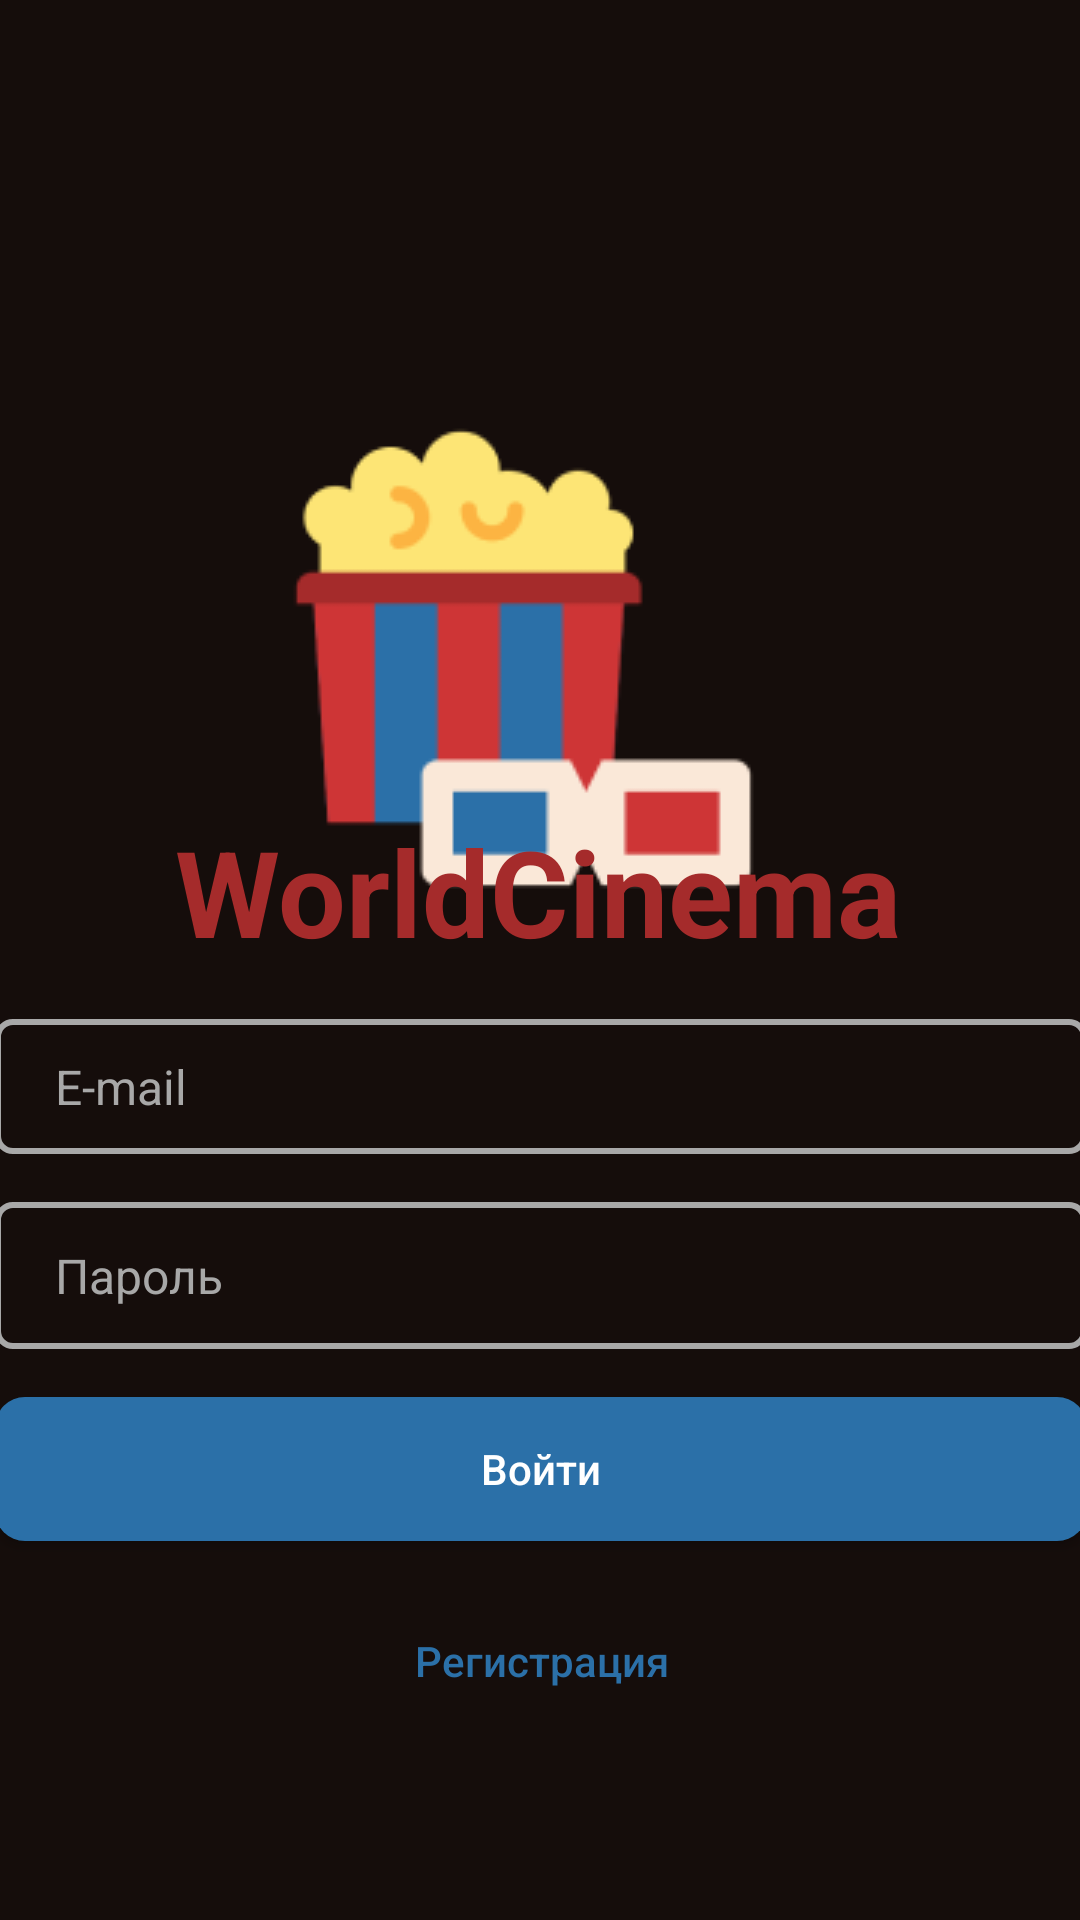

Here is an Android app screen rendered from its layout file. Give the layout XML and the strings, colors and styles it references.
<!-- AndroidManifest.xml: application theme Theme.SkvorcovIS205 -->
<!-- res/layout/activity_main.xml -->
<?xml version="1.0" encoding="utf-8"?>
<androidx.constraintlayout.widget.ConstraintLayout xmlns:android="http://schemas.android.com/apk/res/android"
    xmlns:app="http://schemas.android.com/apk/res-auto"
    xmlns:tools="http://schemas.android.com/tools"
    android:id="@+id/main"
    android:background="#150D0B"
    android:layout_width="match_parent"
    android:layout_height="match_parent"
    tools:context=".MainActivity">


    <ImageView
        android:layout_width="167dp"
        android:layout_height="167dp"
        android:layout_marginTop="136dp"
        android:src="@drawable/logo"
        app:layout_constraintBottom_toTopOf="@+id/textView"
        app:layout_constraintEnd_toEndOf="parent"
        app:layout_constraintHorizontal_bias="0.471"
        app:layout_constraintStart_toStartOf="parent"
        app:layout_constraintTop_toTopOf="parent"
        app:layout_constraintVertical_bias="0.0" />

    <TextView
        android:id="@+id/textView"
        android:layout_width="wrap_content"
        android:layout_height="wrap_content"
        android:text="@string/WorldCinema"
        android:textAlignment="center"
        android:textColor="#A52B2B"
        android:textSize="40dp"
        android:textStyle="bold"
        app:layout_constraintBottom_toBottomOf="parent"
        app:layout_constraintEnd_toEndOf="parent"
        app:layout_constraintHorizontal_bias="0.497"
        app:layout_constraintStart_toStartOf="parent"
        app:layout_constraintTop_toTopOf="parent"
        app:layout_constraintVertical_bias="0.461" />

    <EditText
        android:id="@+id/editText"
        android:layout_width="364dp"
        android:layout_height="45dp"
        android:layout_marginTop="16dp"
        android:background="@drawable/obvodka"
        android:hint="@string/email"
        android:paddingLeft="20dp"
        android:selectAllOnFocus="false"
        android:singleLine="false"
        android:textColor="@color/white"
        android:textColorHint="#A8A8A8"
        android:textSize="16dp"
        app:layout_constraintEnd_toEndOf="parent"
        app:layout_constraintHorizontal_bias="0.51"
        app:layout_constraintStart_toStartOf="parent"
        app:layout_constraintTop_toBottomOf="@+id/textView" />

    <EditText
        android:id="@+id/editText2"
        android:layout_width="364dp"
        android:layout_height="49dp"
        android:background="@drawable/obvodka"
        android:hint="@string/password"
        android:paddingLeft="20dp"
        android:textColor="@color/white"
        android:textColorHint="#A8A8A8"
        android:textSize="16dp"
        app:layout_constraintEnd_toEndOf="parent"
        android:layout_marginTop="16dp"
        app:layout_constraintHorizontal_bias="0.51"
        app:layout_constraintStart_toStartOf="parent"
        app:layout_constraintTop_toBottomOf="@+id/editText" />

    <androidx.appcompat.widget.AppCompatButton
        android:id="@+id/butt1"
        android:layout_width="364dp"
        android:layout_height="wrap_content"
        android:background="@drawable/buttonrec"
        android:text="@string/vhod"
        android:layout_marginTop="16dp"
        android:textAllCaps="false"
        android:textColor="@color/white"
        app:layout_constraintEnd_toEndOf="parent"
        app:layout_constraintStart_toStartOf="parent"
        app:layout_constraintTop_toBottomOf="@+id/editText2" />

    <androidx.appcompat.widget.AppCompatButton
        android:id="@+id/butt2"
        android:layout_width="364dp"
        android:layout_height="wrap_content"
        android:layout_marginTop="16dp"
        android:background="@drawable/buttonrec2"
        android:text="@string/reg"
        android:textAllCaps="false"
        android:textColor="#2B70A8"
        app:layout_constraintEnd_toEndOf="parent"
        app:layout_constraintHorizontal_bias="0.51"
        app:layout_constraintStart_toStartOf="parent"
        app:layout_constraintTop_toBottomOf="@+id/butt1" />

</androidx.constraintlayout.widget.ConstraintLayout>
<!-- resources referenced by this layout -->
<resources>
  <!-- drawable buttonrec (drawable) -->
  <?xml version="1.0" encoding="utf-8"?>
  <shape xmlns:android="http://schemas.android.com/apk/res/android">
   <corners android:radius="10dp"/>
      <solid android:color="#2B70A8"/>
  </shape>
  <!-- drawable logo: png bitmap (drawable, 4749 bytes) -->
  <!-- drawable obvodka (drawable) -->
  <?xml version="1.0" encoding="utf-8"?>
  <shape xmlns:android="http://schemas.android.com/apk/res/android">
  <stroke android:width="2dp"
      android:color="#A8A8A8"/>
      <corners android:radius="5dp"/>
      <padding android:left="10dp"/>
  </shape>
  <string name="WorldCinema">WorldCinema</string>
  <string name="email">E-mail</string>
  <string name="password">Пароль</string>
  <string name="reg">Регистрация</string>
  <string name="vhod">Войти</string>
  <style name="Theme.SkvorcovIS205" parent="Base.Theme.SkvorcovIS205" />
  <style name="Base.Theme.SkvorcovIS205" parent="Theme.Material3.DayNight.NoActionBar">
          
          
      </style>
  <!-- not gathered from this repository: default colours our renderer supplied (Android Studio template values) -->
  <color name="white">#FFFFFFFF</color>
</resources>
